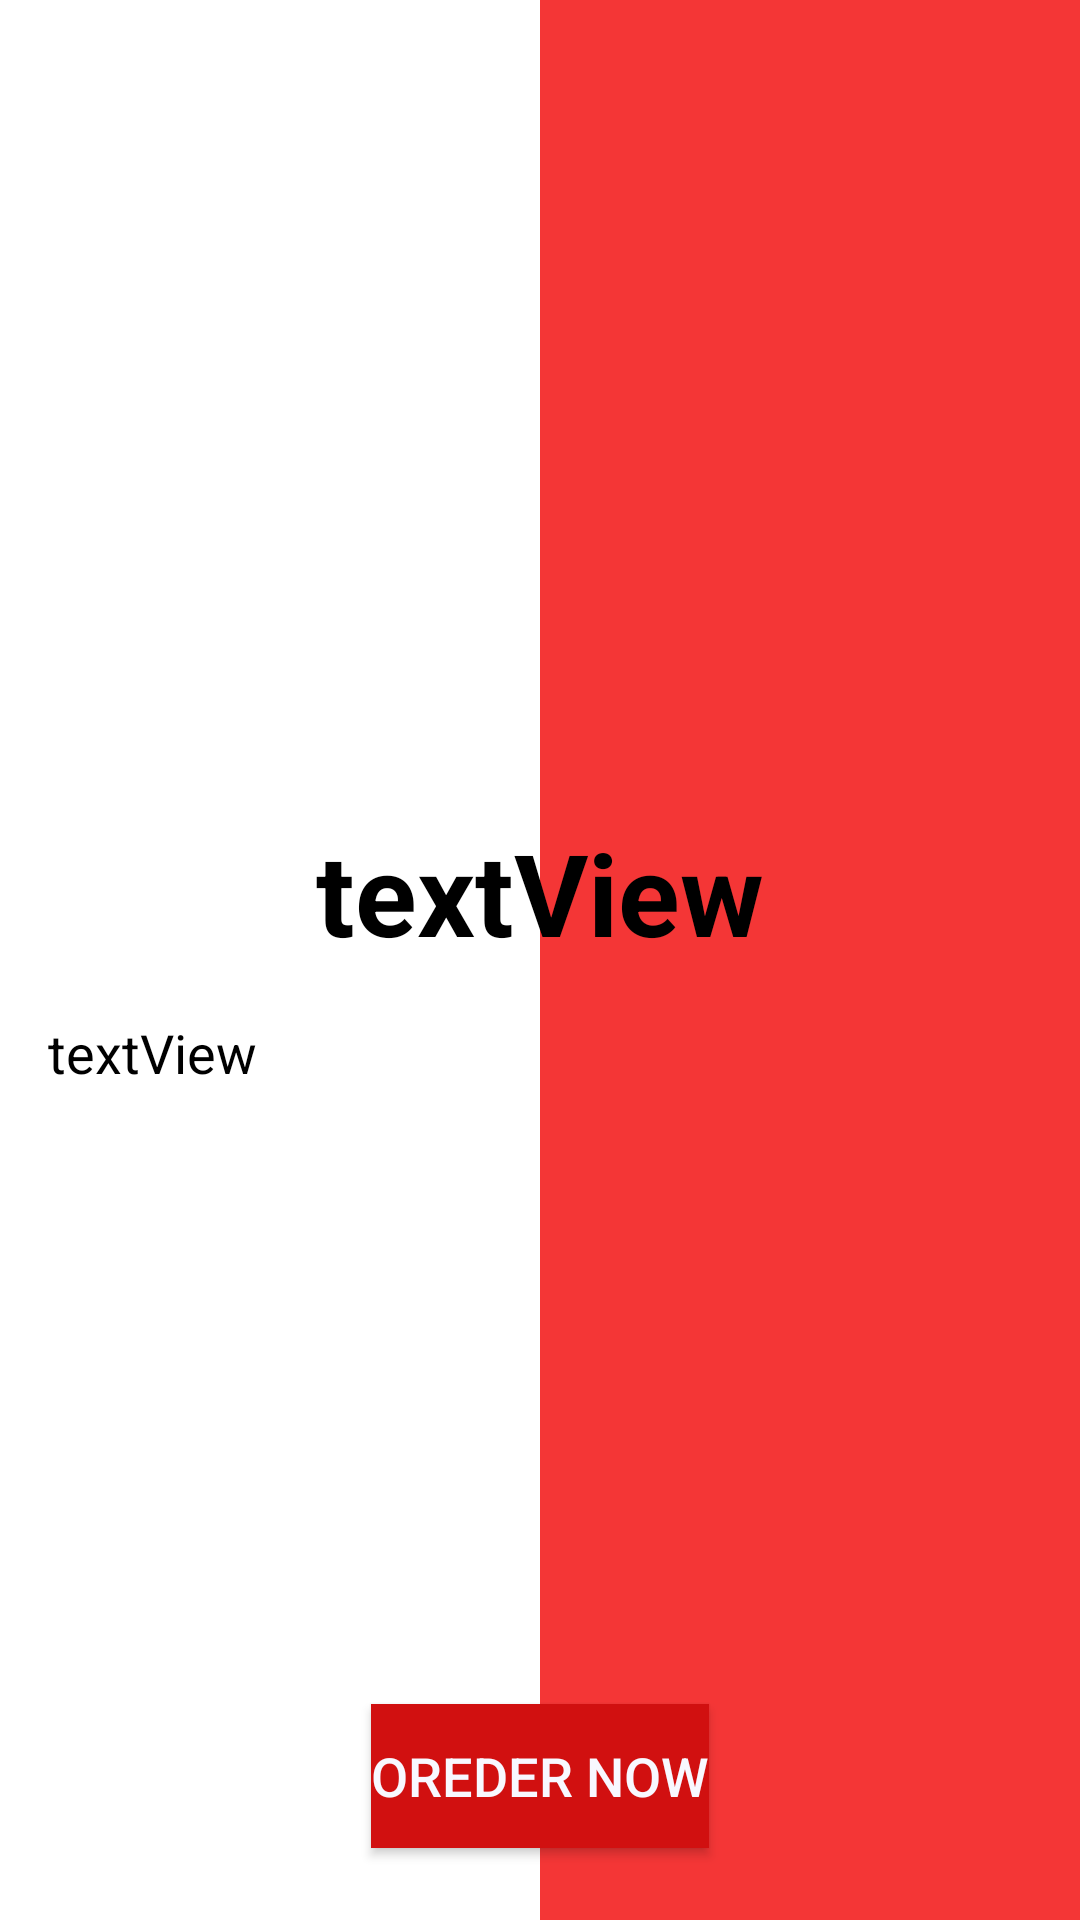

Android layout source for this screen:
<!-- AndroidManifest.xml: application theme Theme.Project2RecyclerViewApp -->
<!-- res/layout/res_layout.xml -->
<?xml version="1.0" encoding="utf-8"?>
<androidx.constraintlayout.widget.ConstraintLayout xmlns:android="http://schemas.android.com/apk/res/android"
    xmlns:app="http://schemas.android.com/apk/res-auto"
    xmlns:tools="http://schemas.android.com/tools"
    android:layout_width="match_parent"
    android:layout_height="match_parent">

    <androidx.constraintlayout.widget.Guideline
        android:id="@+id/guideline2"
        android:layout_width="wrap_content"
        android:layout_height="wrap_content"
        android:orientation="vertical"
        app:layout_constraintGuide_percent="0.5" />

    <View
        android:layout_width="0dp"
        android:layout_height="0dp"
        android:background="@color/colorRed"
        app:layout_constraintBottom_toBottomOf="parent"
        app:layout_constraintEnd_toEndOf="parent"
        app:layout_constraintStart_toEndOf="@+id/guideline2"
        app:layout_constraintTop_toTopOf="parent"/>

    <androidx.constraintlayout.widget.Guideline
        android:id="@+id/guideline3"
        android:layout_width="wrap_content"
        android:layout_height="wrap_content"
        android:orientation="horizontal"
        app:layout_constraintGuide_percent="0.4"/>

    <ImageView
        android:id="@+id/imageView"
        android:layout_width="0dp"
        android:layout_height="0dp"
        android:scaleType="centerCrop"
        app:layout_constraintBottom_toTopOf="@+id/guideline3"
        app:layout_constraintEnd_toEndOf="parent"
        app:layout_constraintStart_toStartOf="parent"
        app:layout_constraintTop_toTopOf="parent"
        tools:srcCompat="@tools:sample/avatars" />

    <TextView
        android:id="@+id/textView"
        android:layout_width="wrap_content"
        android:layout_height="wrap_content"
        android:layout_marginTop="16dp"
        android:text="textView"
        android:textColor="@android:color/black"
        android:textSize="38sp"
        android:textStyle="bold"
        app:layout_constraintEnd_toStartOf="@+id/guideline2"
        app:layout_constraintStart_toStartOf="@id/guideline2"
        app:layout_constraintTop_toTopOf="@id/guideline3"/>

    <TextView
        android:id="@+id/textView2"
        android:layout_width="0dp"
        android:layout_height="0dp"
        android:layout_marginTop="16dp"
        android:layout_marginStart="16dp"
        android:layout_marginLeft="16dp"
        android:layout_marginEnd="16dp"
        android:layout_marginRight="16dp"
        android:layout_marginBottom="16dp"
        android:text="textView"
        android:gravity="start"
        android:textSize="18sp"
        android:textColor="@android:color/black"
        android:ellipsize="end"
        app:layout_constraintBottom_toTopOf="@+id/button"
        app:layout_constraintEnd_toEndOf="parent"
        app:layout_constraintStart_toStartOf="parent"
        app:layout_constraintTop_toBottomOf="@+id/textView"/>

    <Button
        android:id="@+id/button"
        android:layout_width="wrap_content"
        android:layout_height="wrap_content"
        android:layout_marginBottom="24dp"
        android:background="#D11010"
        android:text="Oreder Now"
        android:textSize="18sp"
        android:textColor="@color/colorOffWhite"
        app:layout_constraintBottom_toBottomOf="parent"
        app:layout_constraintEnd_toEndOf="parent"
        app:layout_constraintStart_toStartOf="parent"/>



</androidx.constraintlayout.widget.ConstraintLayout>
<!-- resources referenced by this layout -->
<resources>
  <color name="colorOffWhite">#f8f8ff</color>
  <color name="colorRed">#F43636</color>
  <style name="Theme.Project2RecyclerViewApp" parent="Theme.MaterialComponents.DayNight.DarkActionBar">
          
          <item name="colorPrimary">#C61A1A</item>
          <item name="colorPrimaryVariant">#A80303</item>
          <item name="colorOnPrimary">@color/white</item>
          
          <item name="colorSecondary">@color/teal_200</item>
          <item name="colorSecondaryVariant">@color/teal_700</item>
          <item name="colorOnSecondary">@color/black</item>
          
          <item name="android:statusBarColor" tools:targetApi="l">?attr/colorPrimaryVariant</item>
          
      </style>
  <color name="white">#FFFFFFFF</color>
  <color name="teal_200">#FF03DAC5</color>
  <color name="teal_700">#FF018786</color>
  <color name="black">#FF000000</color>
</resources>
